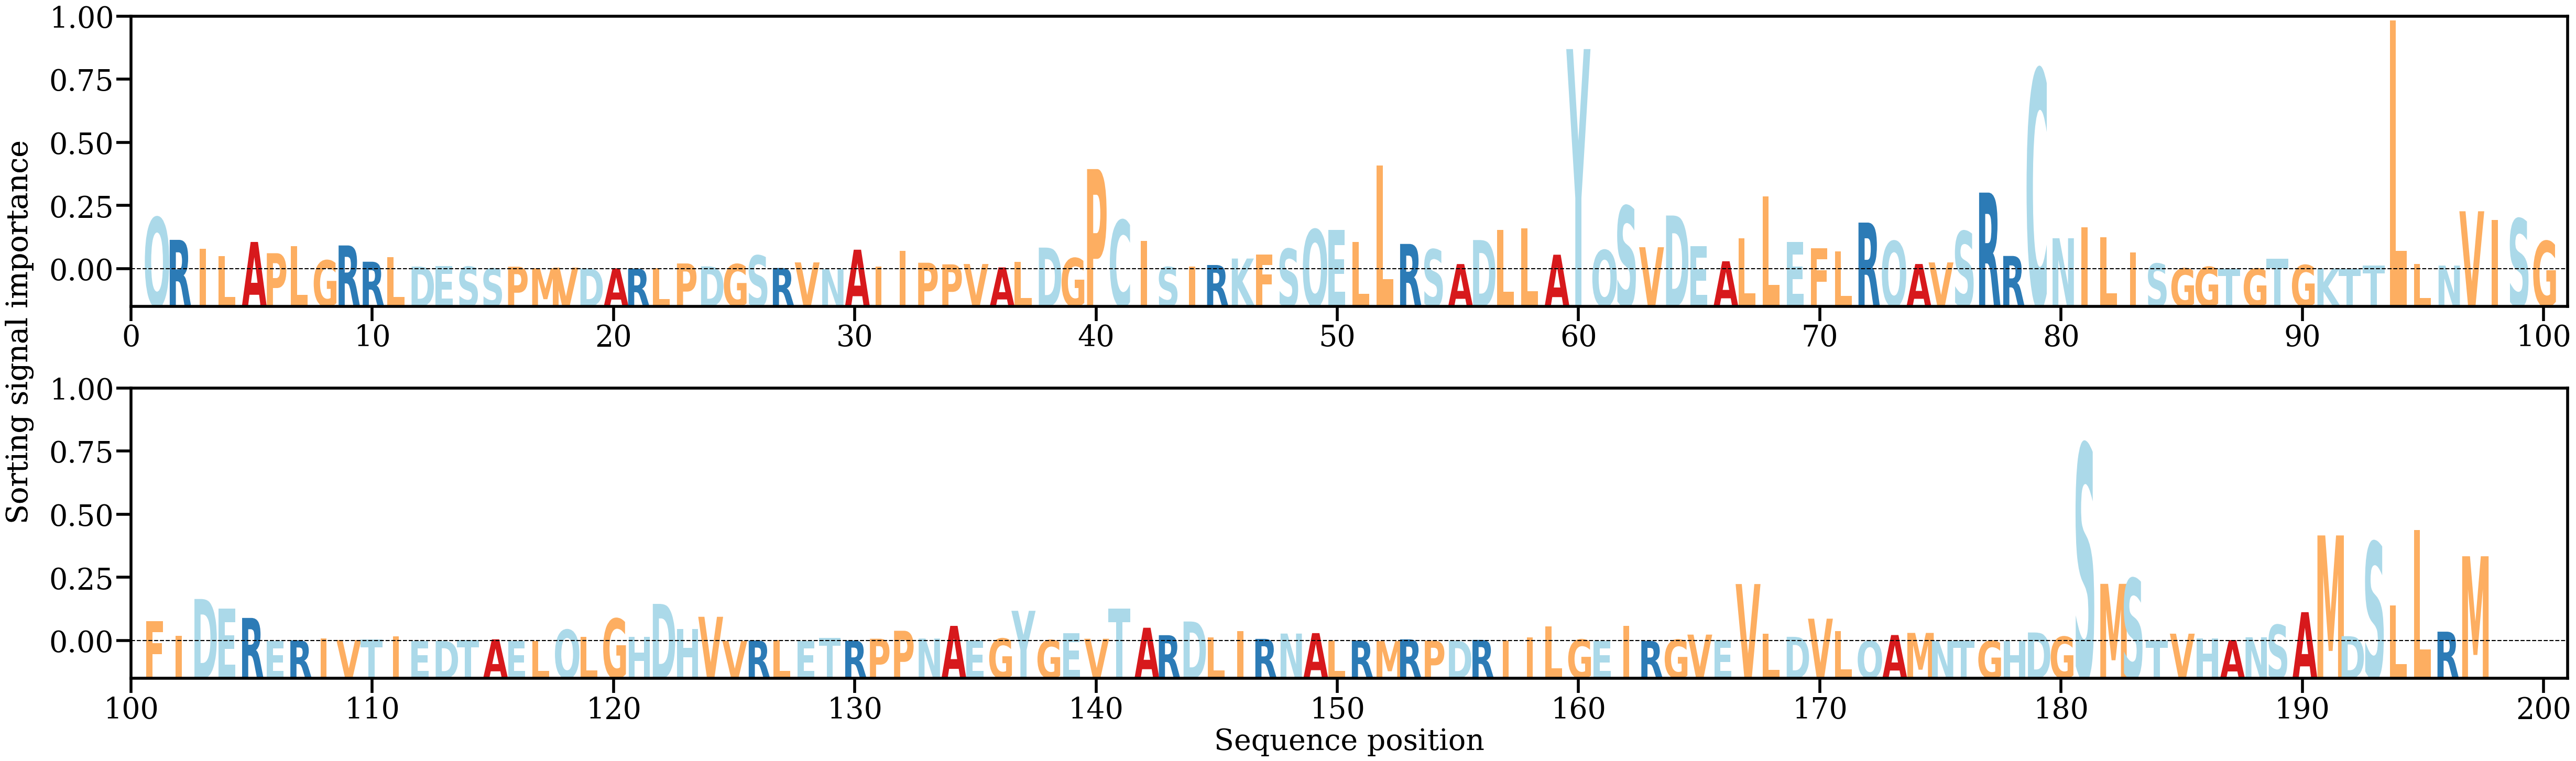

The file beside this chart, header and first rows:
AA, Alpha
Q, [0.0127961]
R, [0.00727004]
I, [0.00505687]
L, [0.00326092]
A, [0.00675217]
P, [0.00397362]
L, [0.00568546]
G, [0.00220477]
R, [0.0058869]
R, [0.00187163]
L, [0.0030479]
D, [0.00067673]
E, [0.00075382]
S, [0.00064457]
S, [0.00020111]
P, [0.00063495]
M, [0.00025868]
V, [0.00042061]
D, [0.00020603]
A, [0.00024348]
R, [0.00018512]
L, [0.00034127]
P, [0.001446]
D, [0.000721]
G, [0.00127315]
S, [0.00340947]
R, [0.0003252]
V, [0.00170503]
N, [3.884018e-05]
A, [0.00483926]
I, [0.00071624]
I, [0.00455736]
P, [0.00162281]
P, [0.00122665]
V, [0.00130857]
A, [0.00046732]
L, [0.00186906]
D, [0.00535768]
G, [0.00275762]
P, [0.02473729]
C, [0.01211801]
I, [0.00698217]
S, [0.00056147]
I, [0.00062728]
R, [0.0010616]
K, [0.00265952]
F, [0.00359631]
S, [0.0050464]
Q, [0.00983327]
E, [0.00968283]
L, [0.00674517]
L, [0.02568242]
R, [0.00626575]
S, [0.00492305]
A, [0.00129763]
D, [0.0072234]
L, [0.00977497]
L, [0.01005575]
A, [0.00360275]
Y, [0.05434848]
... 137 more rows
